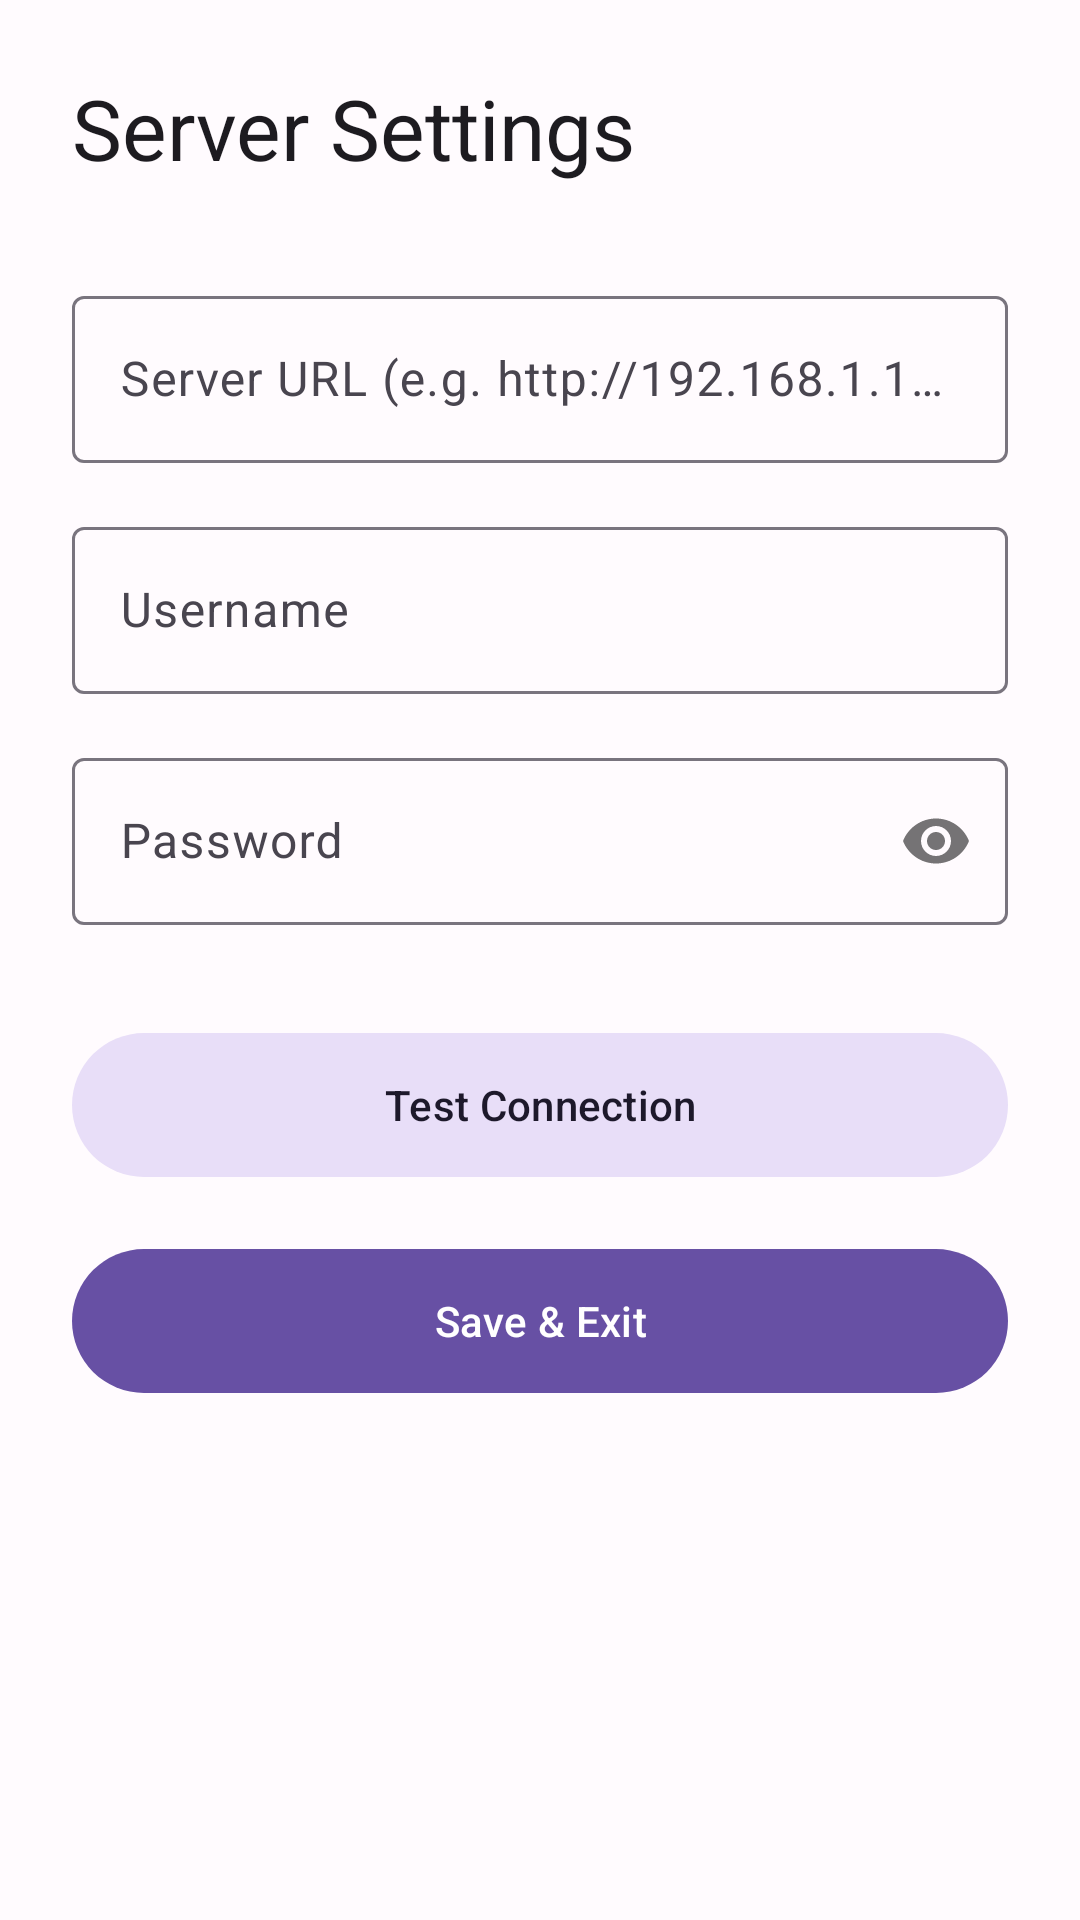

This screen was rendered from an Android layout file. Write that file and the resources it references.
<!-- AndroidManifest.xml: application theme Theme.TrueRandomMusicPlayer -->
<!-- res/layout/activity_server_settings.xml -->
<?xml version="1.0" encoding="utf-8"?>
<LinearLayout xmlns:android="http://schemas.android.com/apk/res/android"
    xmlns:app="http://schemas.android.com/apk/res-auto"
    android:layout_width="match_parent"
    android:layout_height="match_parent"
    android:orientation="vertical"
    android:padding="24dp"
    android:background="?attr/android:colorBackground">

    <TextView
        android:layout_width="wrap_content"
        android:layout_height="wrap_content"
        android:text="Server Settings"
        android:textAppearance="?attr/textAppearanceHeadlineMedium"
        android:layout_marginBottom="32dp" />

    <com.google.android.material.textfield.TextInputLayout
        android:layout_width="match_parent"
        android:layout_height="wrap_content"
        android:hint="Server URL (e.g. http://192.168.1.10:4533)"
        style="@style/Widget.Material3.TextInputLayout.OutlinedBox"
        android:layout_marginBottom="16dp">
        <com.google.android.material.textfield.TextInputEditText
            android:id="@+id/editTextServerUrl"
            android:layout_width="match_parent"
            android:layout_height="wrap_content"
            android:inputType="textUri" />
    </com.google.android.material.textfield.TextInputLayout>

    <TextView
    android:id="@+id/tvHttpWarning"
    android:layout_width="wrap_content"
    android:layout_height="wrap_content"
    android:text="⚠️ Warning: Unencrypted HTTP connection. Your data might not be secure on public networks."
    android:textColor="#FF8800"
    android:textSize="12sp"
    android:visibility="gone"
    android:layout_marginBottom="16dp" />

    <com.google.android.material.textfield.TextInputLayout
        android:layout_width="match_parent"
        android:layout_height="wrap_content"
        android:hint="Username"
        style="@style/Widget.Material3.TextInputLayout.OutlinedBox"
        android:layout_marginBottom="16dp">
        <com.google.android.material.textfield.TextInputEditText
            android:id="@+id/editTextUsername"
            android:layout_width="match_parent"
            android:layout_height="wrap_content" />
    </com.google.android.material.textfield.TextInputLayout>

    <com.google.android.material.textfield.TextInputLayout
        android:layout_width="match_parent"
        android:layout_height="wrap_content"
        android:hint="Password"
        app:passwordToggleEnabled="true"
        style="@style/Widget.Material3.TextInputLayout.OutlinedBox"
        android:layout_marginBottom="32dp">
        <com.google.android.material.textfield.TextInputEditText
            android:id="@+id/editTextPassword"
            android:layout_width="match_parent"
            android:layout_height="wrap_content"
            android:inputType="textPassword" />
    </com.google.android.material.textfield.TextInputLayout>

    <com.google.android.material.button.MaterialButton
        android:id="@+id/btnTestConnection"
        style="@style/Widget.Material3.Button.TonalButton"
        android:layout_width="match_parent"
        android:layout_height="56dp"
        android:text="Test Connection"
        android:layout_marginBottom="16dp" />

    <com.google.android.material.button.MaterialButton
        android:id="@+id/btnSaveServer"
        android:layout_width="match_parent"
        android:layout_height="56dp"
        android:text="Save &amp; Exit" />

</LinearLayout>
<!-- resources referenced by this layout -->
<resources>
  <style name="Theme.TrueRandomMusicPlayer" parent="Base.Theme.TrueRandomMusicPlayer" />
  <style name="Base.Theme.TrueRandomMusicPlayer" parent="Theme.Material3.DayNight.NoActionBar">
  
          
          <item name="android:statusBarColor">?attr/colorSurface</item>
          <item name="android:navigationBarColor">?attr/colorSurface</item>
  
          
          <item name="android:windowLightStatusBar" tools:targetApi="m">?attr/isLightTheme</item>
  
          
          <item name="android:windowContentTransitions">true</item>
  
  
  
          <item name="colorPrimary">@color/md_theme_primary</item>
          <item name="colorOnPrimary">@color/md_theme_onPrimary</item>
  
          <item name="colorSecondary">@color/md_theme_secondary</item>
          <item name="colorOnSecondary">@color/md_theme_onSecondary</item>
  
          <item name="android:colorBackground">@color/md_theme_background</item>
          <item name="colorSurface">@color/md_theme_surface</item>
          <item name="colorOnSurface">@color/md_theme_onSurface</item>
  
          <item name="colorError">@color/md_theme_error</item>
  
      </style>
  <color name="md_theme_primary">#6750A4</color>
  <color name="md_theme_onPrimary">#FFFFFF</color>
  <color name="md_theme_secondary">#625B71</color>
  <color name="md_theme_onSecondary">#FFFFFF</color>
  <color name="md_theme_background">#FFFBFE</color>
  <color name="md_theme_surface">#FFFBFE</color>
  <color name="md_theme_onSurface">#1C1B1F</color>
  <color name="md_theme_error">#B3261E</color>
</resources>
